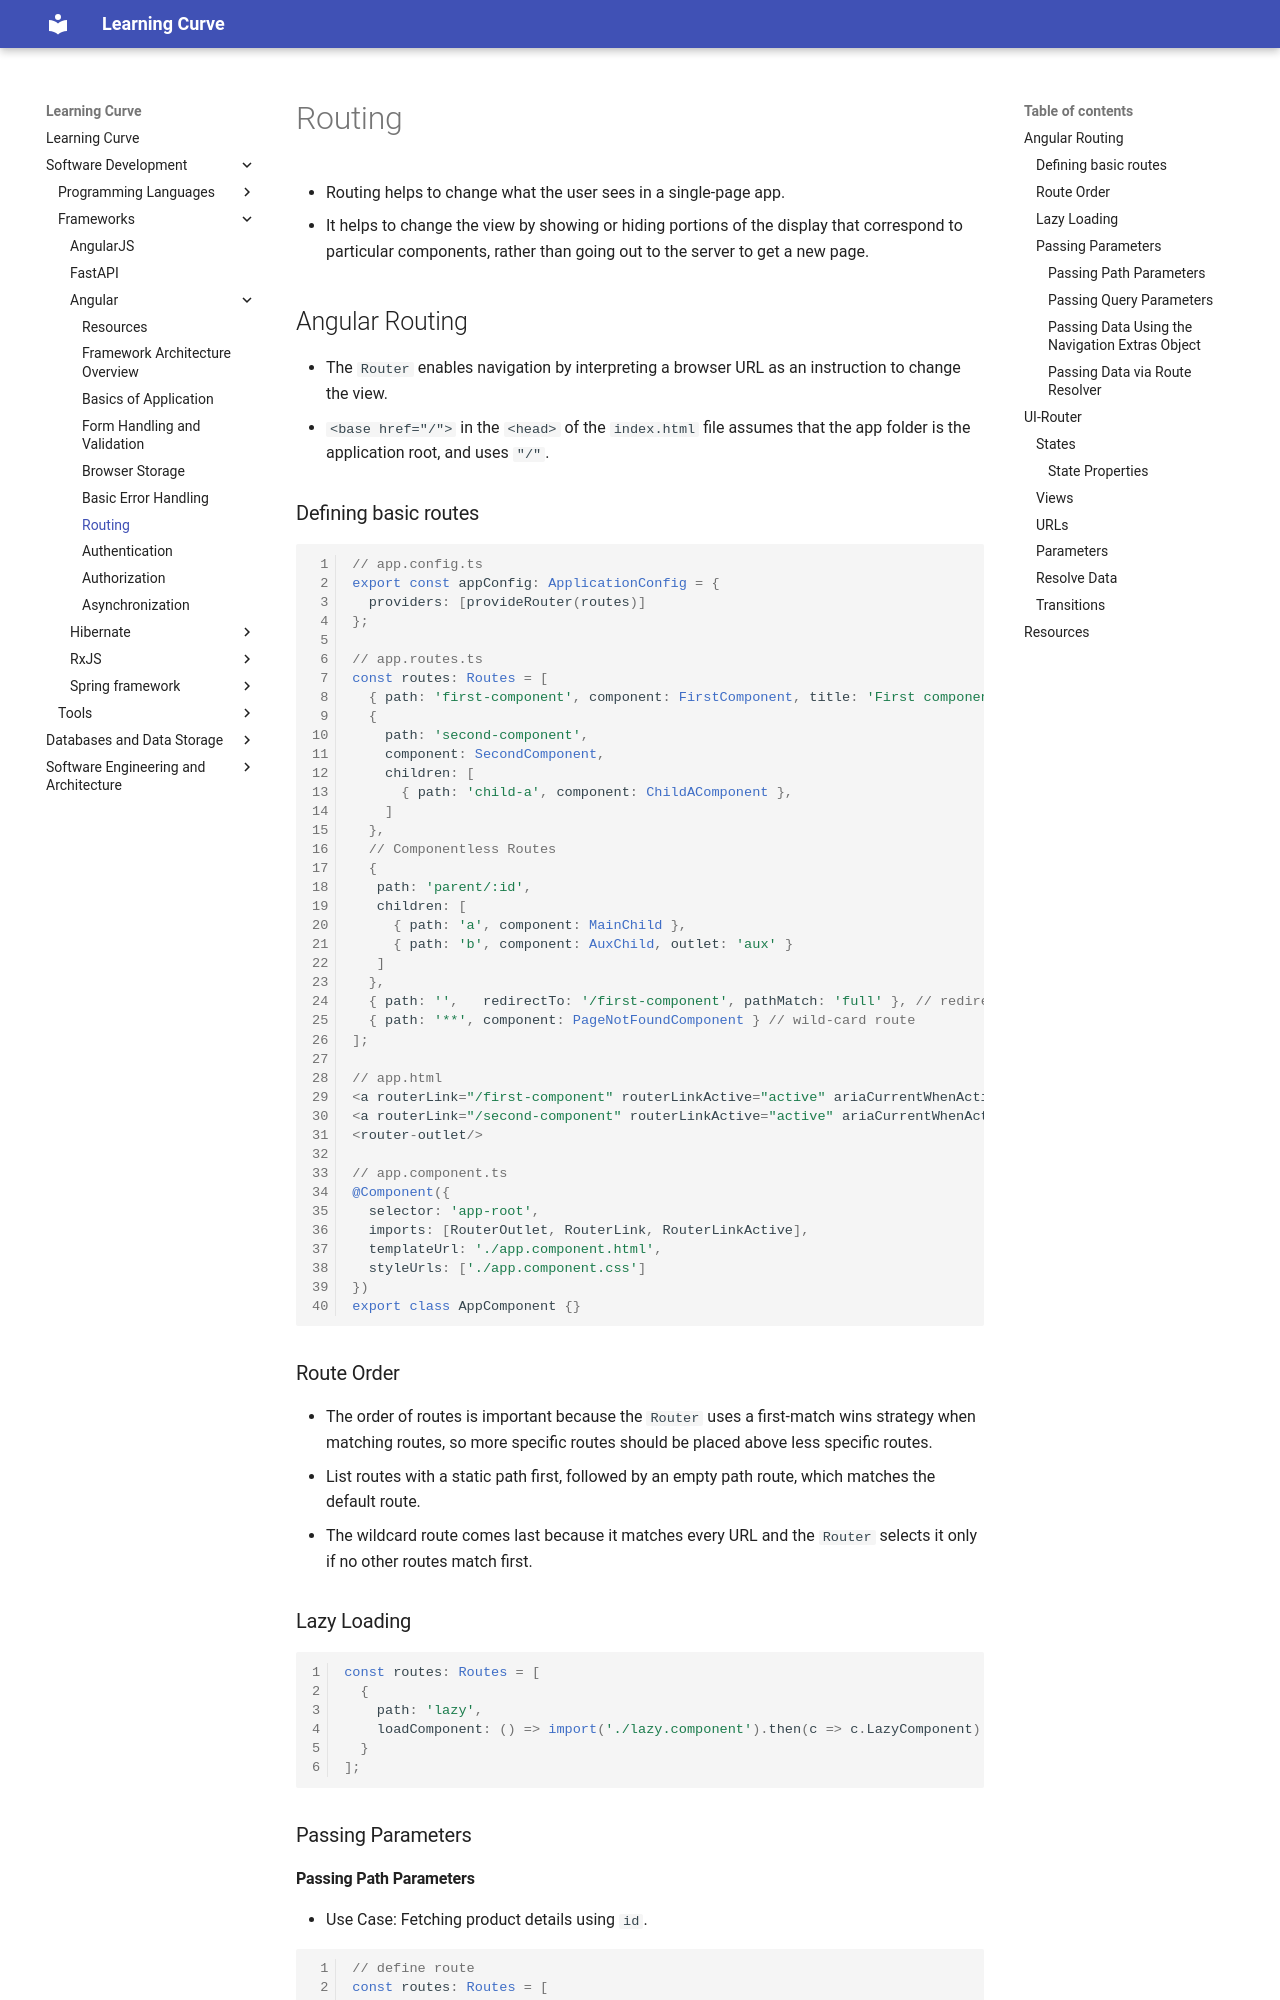

repository: rmShoeb/learning-curve · page: software-development/frameworks/Angular/06-routing/index.html · generator: mkdocs

# Routing
- Routing helps to change what the user sees in a single-page app.
- It helps to change the view by showing or hiding portions of the display that correspond to particular components, rather than going out to the server to get a new page.

## Angular Routing
- The `Router` enables navigation by interpreting a browser URL as an instruction to change the view.
- `<base href="/">` in the `<head>` of the `index.html` file assumes that the app folder is the application root, and uses `"/"`.

### Defining basic routes

```ts
// app.config.ts
export const appConfig: ApplicationConfig = {
  providers: [provideRouter(routes)]
};

// app.routes.ts
const routes: Routes = [
  { path: 'first-component', component: FirstComponent, title: 'First component', },
  {
    path: 'second-component',
    component: SecondComponent,
    children: [
      { path: 'child-a', component: ChildAComponent },
    ]
  },
  // Componentless Routes
  {
   path: 'parent/:id',
   children: [
     { path: 'a', component: MainChild },
     { path: 'b', component: AuxChild, outlet: 'aux' }
   ]
  },
  { path: '',   redirectTo: '/first-component', pathMatch: 'full' }, // redirect
  { path: '**', component: PageNotFoundComponent } // wild-card route
];

// app.html
<a routerLink="/first-component" routerLinkActive="active" ariaCurrentWhenActive="page">First Component</a>
<a routerLink="/second-component" routerLinkActive="active" ariaCurrentWhenActive="page">Second Component</a>
<router-outlet/>

// app.component.ts
@Component({
  selector: 'app-root',
  imports: [RouterOutlet, RouterLink, RouterLinkActive],
  templateUrl: './app.component.html',
  styleUrls: ['./app.component.css']
})
export class AppComponent {}
```

### Route Order
- The order of routes is important because the `Router` uses a first-match wins strategy when matching routes, so more specific routes should be placed above less specific routes.
- List routes with a static path first, followed by an empty path route, which matches the default route.
- The wildcard route comes last because it matches every URL and the `Router` selects it only if no other routes match first.

### Lazy Loading

```ts
const routes: Routes = [
  {
    path: 'lazy',
    loadComponent: () => import('./lazy.component').then(c => c.LazyComponent)
  }
];
```

### Passing Parameters
